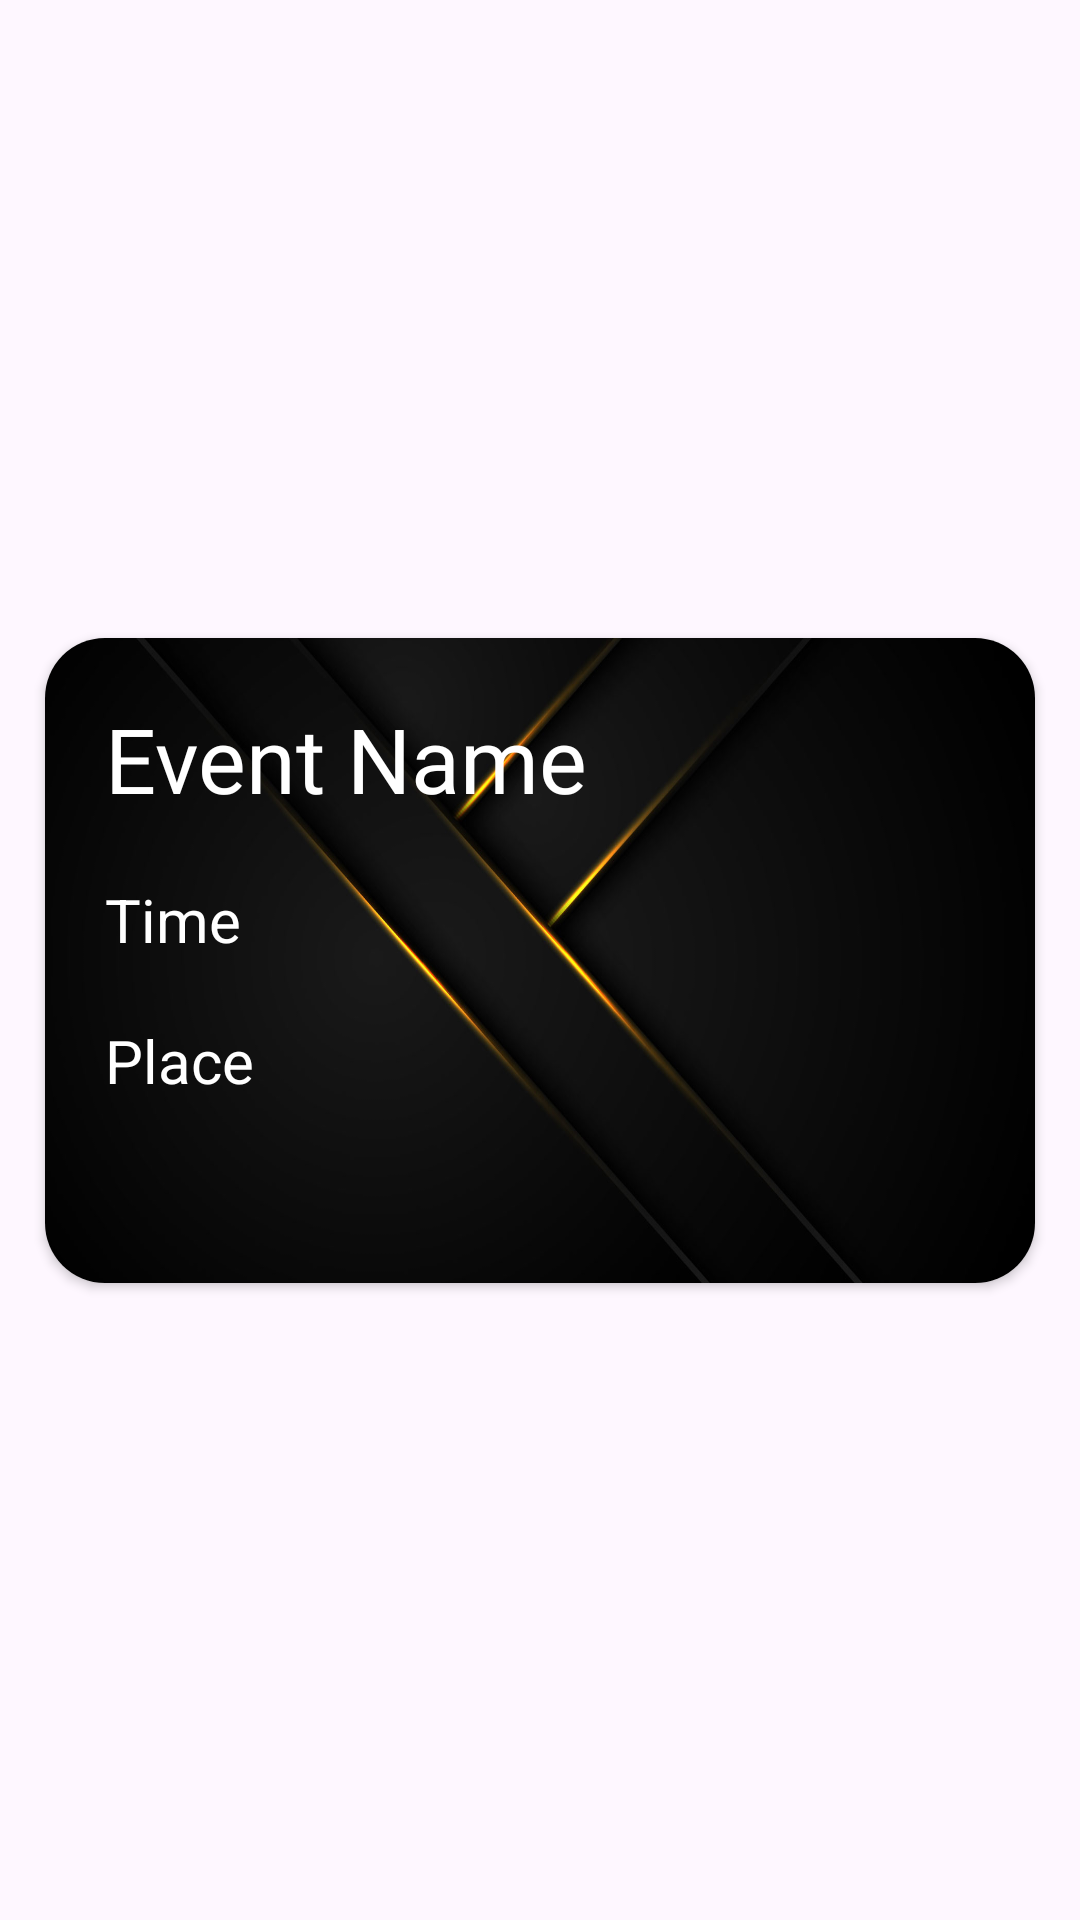

Produce the Android XML layout that renders to this screen, including the resource entries it uses.
<!-- AndroidManifest.xml: application theme Theme.Frenbot -->
<!-- res/layout/event_rview.xml -->
<?xml version="1.0" encoding="utf-8"?>
<androidx.constraintlayout.widget.ConstraintLayout xmlns:android="http://schemas.android.com/apk/res/android"
    xmlns:app="http://schemas.android.com/apk/res-auto"
    xmlns:tools="http://schemas.android.com/tools"
    android:layout_width="match_parent"
    android:layout_height="wrap_content">

    <androidx.cardview.widget.CardView
        android:layout_width="match_parent"
        android:layout_height="215dp"
        android:layout_margin="15dp"
        app:cardCornerRadius="20dp"
        android:elevation="10dp"
        app:layout_constraintBottom_toBottomOf="parent"
        app:layout_constraintEnd_toEndOf="parent"
        app:layout_constraintStart_toStartOf="parent"
        app:layout_constraintTop_toTopOf="parent" >

        <androidx.constraintlayout.widget.ConstraintLayout
            android:background="@drawable/cardbg"
            android:layout_width="match_parent"
            android:layout_height="match_parent">

            <TextView
                android:id="@+id/title"
                android:fontFamily="@font/notoserifblack"
                android:textSize="30dp"
                android:ellipsize="end"
                android:maxLines="2"
                android:layout_margin="20dp"
                android:layout_width="match_parent"
                android:layout_height="wrap_content"
                android:text="Event Name"
                android:textColor="@color/White"
                app:layout_constraintTop_toTopOf="parent"
                app:layout_constraintStart_toStartOf="parent"/>

            <TextView
                android:id="@+id/duration"
                android:textSize="20dp"
                android:layout_margin="20dp"
                android:layout_width="wrap_content"
                android:layout_height="wrap_content"
                android:text="Time"
                android:textColor="@color/White"
                app:layout_constraintTop_toBottomOf="@id/title"
                app:layout_constraintStart_toStartOf="parent"/>

            <TextView
                android:id="@+id/venue"
                android:textSize="20dp"
                android:layout_margin="20dp"
                android:textColor="@color/White"
                android:layout_width="wrap_content"
                android:layout_height="wrap_content"
                android:text="Place"
                app:layout_constraintTop_toBottomOf="@id/duration"
                app:layout_constraintStart_toStartOf="parent"/>
        </androidx.constraintlayout.widget.ConstraintLayout>
    </androidx.cardview.widget.CardView>
</androidx.constraintlayout.widget.ConstraintLayout>
<!-- resources referenced by this layout -->
<resources>
  <color name="White">#FFFFFF</color>
  <!-- drawable cardbg: png bitmap (drawable, 217367 bytes) -->
  <style name="Theme.Frenbot" parent="Base.Theme.Frenbot" />
  <style name="Base.Theme.Frenbot" parent="Theme.Material3.DayNight.NoActionBar">
          
          <item name="colorPrimaryDark">@color/DarkOrange</item>
          <item name="colorPrimary">#292828 </item>
          <item name="colorSecondary">@color/Orange</item>
  
  
  
  
      <item name="android:windowContentTransitions">true</item>
  
      </style>
  <color name="DarkOrange">#FF8C00</color>
  <color name="Orange">#FFA500</color>
</resources>
